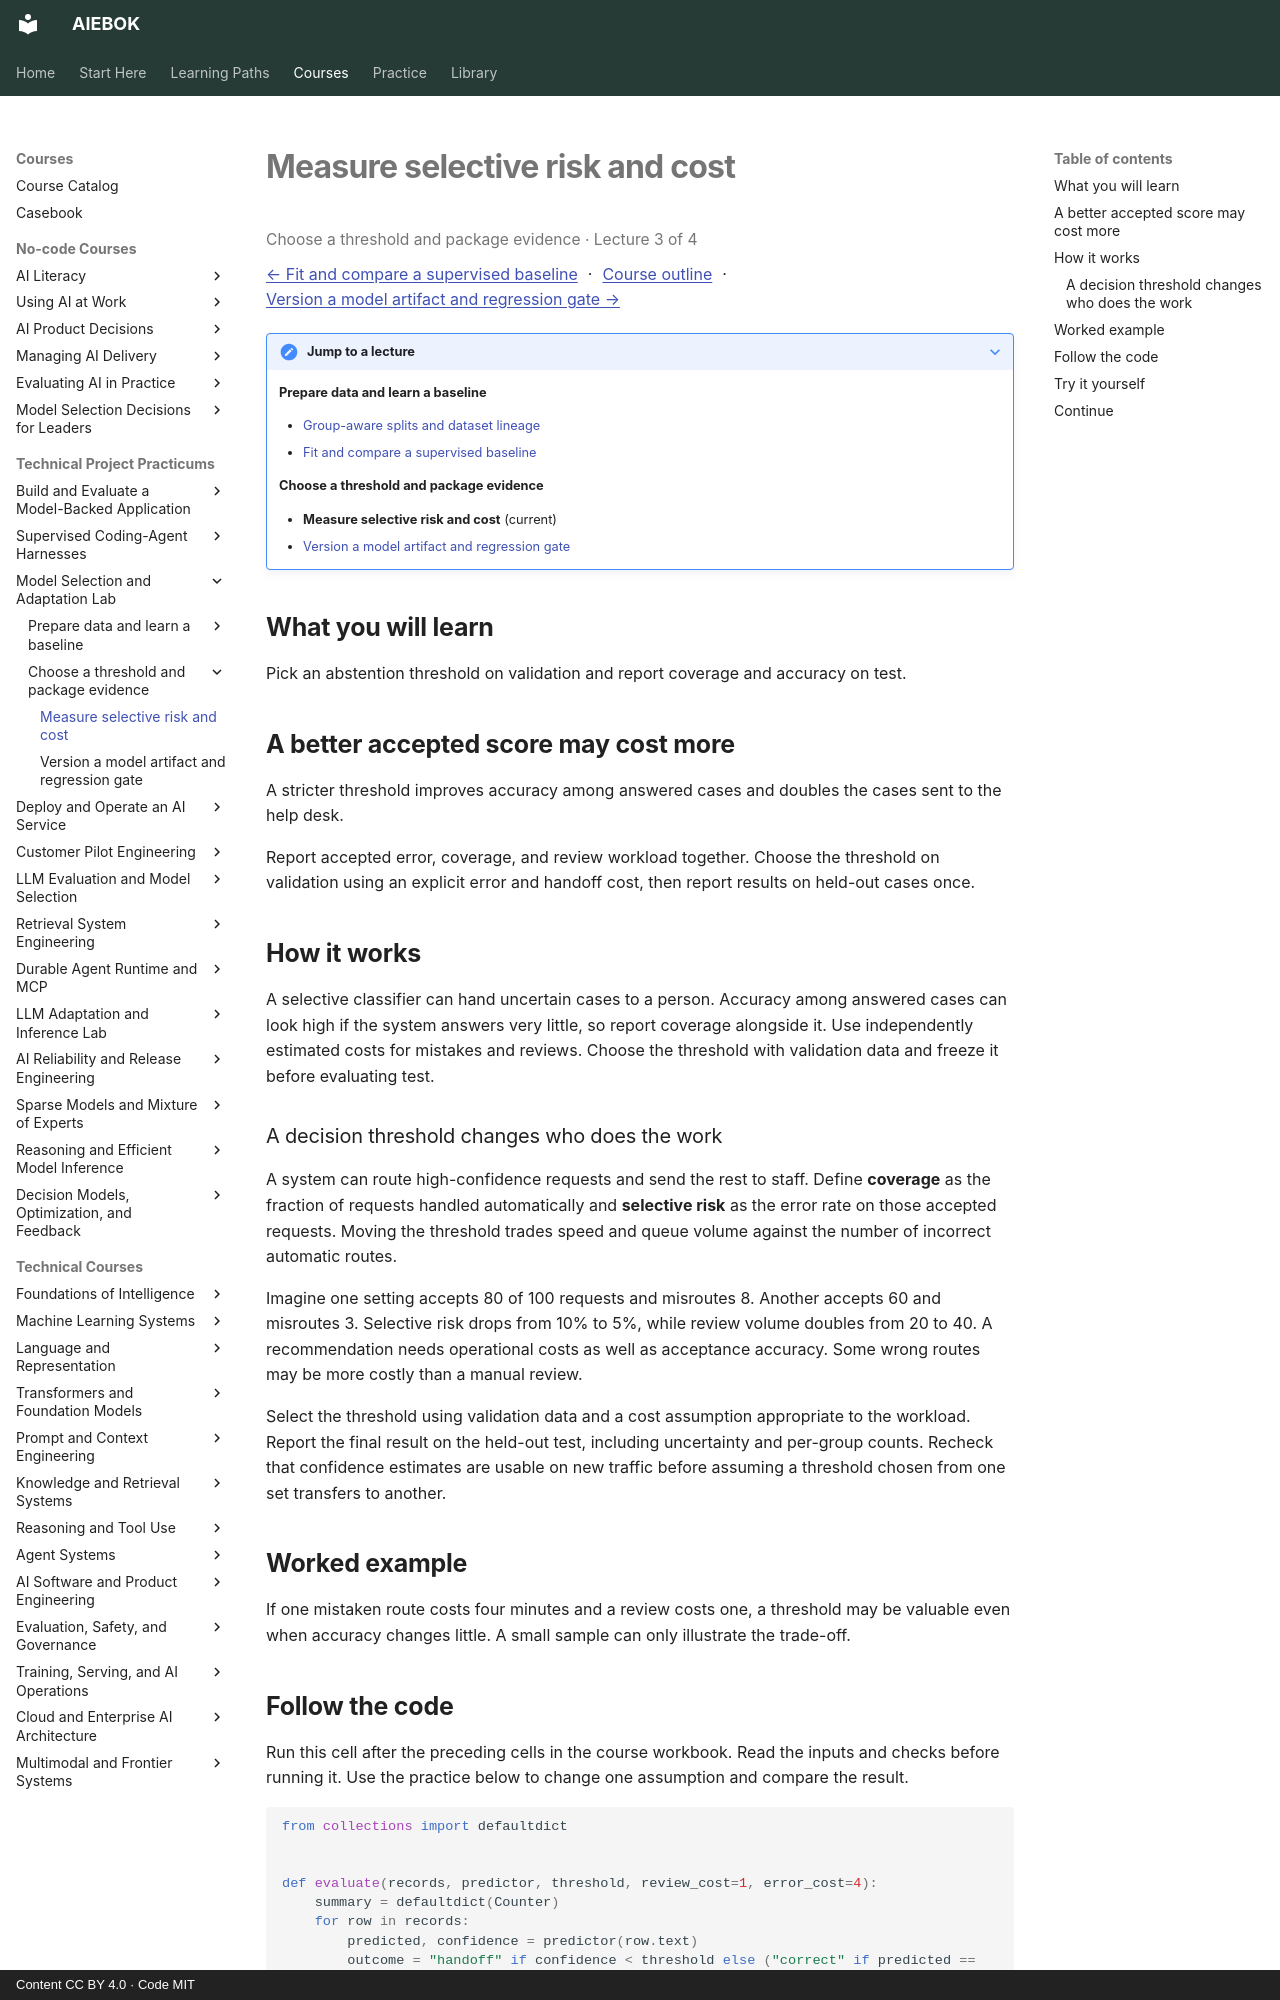

repository: mahalingam-inapp/aiebok · page: courses/model-selection-and-adaptation/03-measure-selective-risk-and-cost/index.html · generator: mkdocs · copyright: Content CC BY 4.0 · Code MIT

# Measure selective risk and cost

<p class="study-position" data-course="model-selection-and-adaptation" data-lecture="03-measure-selective-risk-and-cost.md">Choose a threshold and package evidence · Lecture 3 of 4</p>

[← Fit and compare a supervised baseline](02-fit-and-compare-a-supervised-baseline.md) · [Course outline](index.md#course-outline){ .study-overview } · [Version a model artifact and regression gate →](04-version-a-model-artifact-and-regression-gate.md)
{: .study-directions }

??? note "Jump to a lecture"

    **Prepare data and learn a baseline**

    - [Group-aware splits and dataset lineage](01-group-aware-splits-and-dataset-lineage.md)
    - [Fit and compare a supervised baseline](02-fit-and-compare-a-supervised-baseline.md)

    **Choose a threshold and package evidence**

    - **Measure selective risk and cost** (current)
    - [Version a model artifact and regression gate](04-version-a-model-artifact-and-regression-gate.md)

## What you will learn

Pick an abstention threshold on validation and report coverage and accuracy on test.

## A better accepted score may cost more

A stricter threshold improves accuracy among answered cases and doubles the cases sent to the help desk.

Report accepted error, coverage, and review workload together. Choose the threshold on validation using an explicit error and handoff cost, then report results on held-out cases once.

## How it works

A selective classifier can hand uncertain cases to a person. Accuracy among answered cases can look high if the system answers very little, so report coverage alongside it. Use independently estimated costs for mistakes and reviews. Choose the threshold with validation data and freeze it before evaluating test.

### A decision threshold changes who does the work

A system can route high-confidence requests and send the rest to staff. Define **coverage** as the fraction of requests handled automatically and **selective risk** as the error rate on those accepted requests. Moving the threshold trades speed and queue volume against the number of incorrect automatic routes.

Imagine one setting accepts 80 of 100 requests and misroutes 8. Another accepts 60 and misroutes 3. Selective risk drops from 10% to 5%, while review volume doubles from 20 to 40. A recommendation needs operational costs as well as acceptance accuracy. Some wrong routes may be more costly than a manual review.

Select the threshold using validation data and a cost assumption appropriate to the workload. Report the final result on the held-out test, including uncertainty and per-group counts. Recheck that confidence estimates are usable on new traffic before assuming a threshold chosen from one set transfers to another.

## Worked example

If one mistaken route costs four minutes and a review costs one, a threshold may be valuable even when accuracy changes little. A small sample can only illustrate the trade-off.
